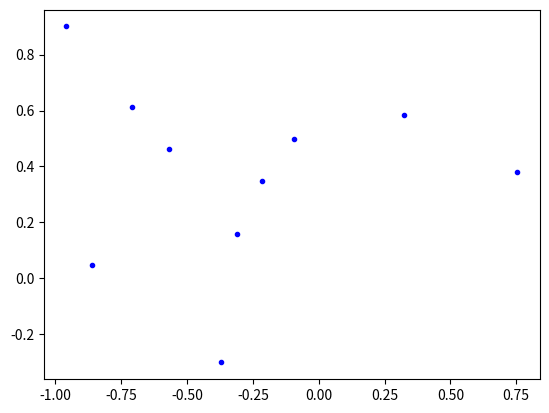

Python code for this plot:
# -*- coding: utf-8 -*-
"""
Created on Wed Feb 18 10:08:58 2015

[redacted]
"""

import numpy as np
import matplotlib.pyplot as plt
#from IPython import parallel

#c=parallel.Client()
#print c.ids
#dv=c.direct_view()

sx=np.random.rand(10)*2.0-1.0
sy=np.random.rand(10)*2.0-1.0

plt.plot(sx,sy,'.b')

#plt.axis([-1,1,-1,1])